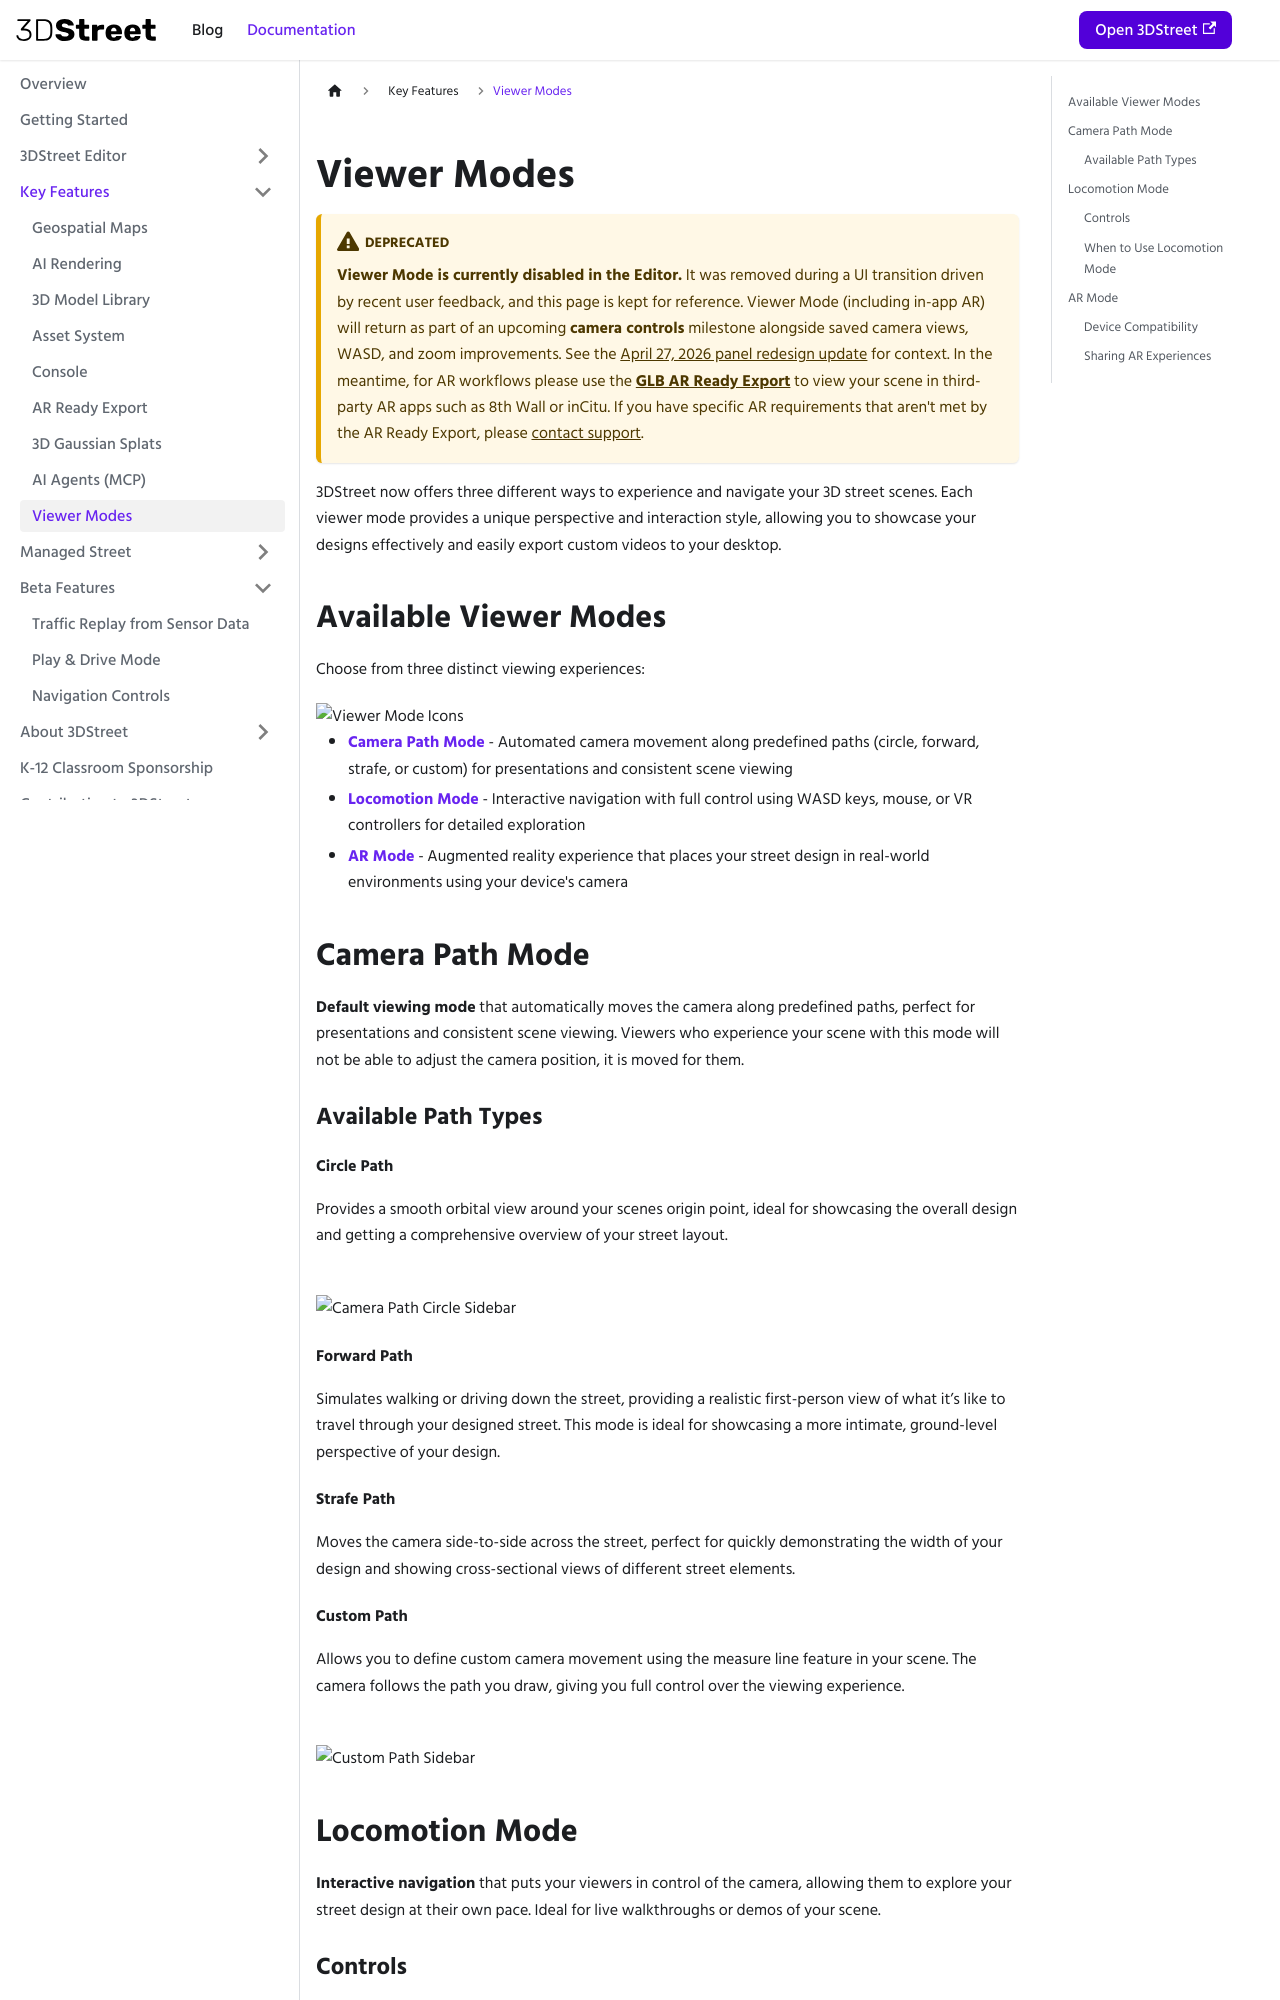

repository: 3DStreet/3dstreet-docs · page: docs/key-features/viewer-modes/index.html · generator: docusaurus

---
sidebar_position: 99
---

# Viewer Modes

:::warning Deprecated

**Viewer Mode is currently disabled in the Editor.** It was removed during a UI transition driven by recent user feedback, and this page is kept for reference. Viewer Mode (including in-app AR) will return as part of an upcoming **camera controls** milestone alongside saved camera views, WASD, and zoom improvements. See the [April 27, 2026 panel redesign update](/blog/2026/04/27/product-update-panel-redesign) for context. In the meantime, for AR workflows please use the **[GLB AR Ready Export](/docs/key-features/ar-ready-export)** to view your scene in third-party AR apps such as 8th Wall or inCitu. If you have specific AR requirements that aren't met by the AR Ready Export, please [contact support](/docs/services).

:::

3DStreet now offers three different ways to experience and navigate your 3D street scenes. Each viewer mode provides a unique perspective and interaction style, allowing you to showcase your designs effectively and easily export custom videos to your desktop.

## Available Viewer Modes

Choose from three distinct viewing experiences:

<img src="/img/docs/viewer-modes/viewer-mode-icons.png" alt="Viewer Mode Icons" style={{ width: '50%' }} />

- **[Camera Path Mode](#camera-path-mode)** - Automated camera movement along predefined paths (circle, forward, strafe, or custom) for presentations and consistent scene viewing
- **[Locomotion Mode](#locomotion-mode)** - Interactive navigation with full control using WASD keys, mouse, or VR controllers for detailed exploration 
- **[AR Mode](#ar-mode)** - Augmented reality experience that places your street design in real-world environments using your device's camera

## Camera Path Mode

**Default viewing mode** that automatically moves the camera along predefined paths, perfect for presentations and consistent scene viewing. Viewers who experience your scene with this mode will not be able to adjust the camera position, it is moved for them.

### Available Path Types

#### Circle Path
Provides a smooth orbital view around your scenes origin point, ideal for showcasing the overall design and getting a comprehensive overview of your street layout.
<br/>
<img src="/img/docs/viewer-modes/camera-path-circle.png" alt="Camera Path Circle Sidebar" style={{ width: '50%' }} />

#### Forward Path
Simulates walking or driving down the street, providing a realistic first-person view of what it’s like to travel through your designed street. This mode is ideal for showcasing a more intimate, ground-level perspective of your design.
